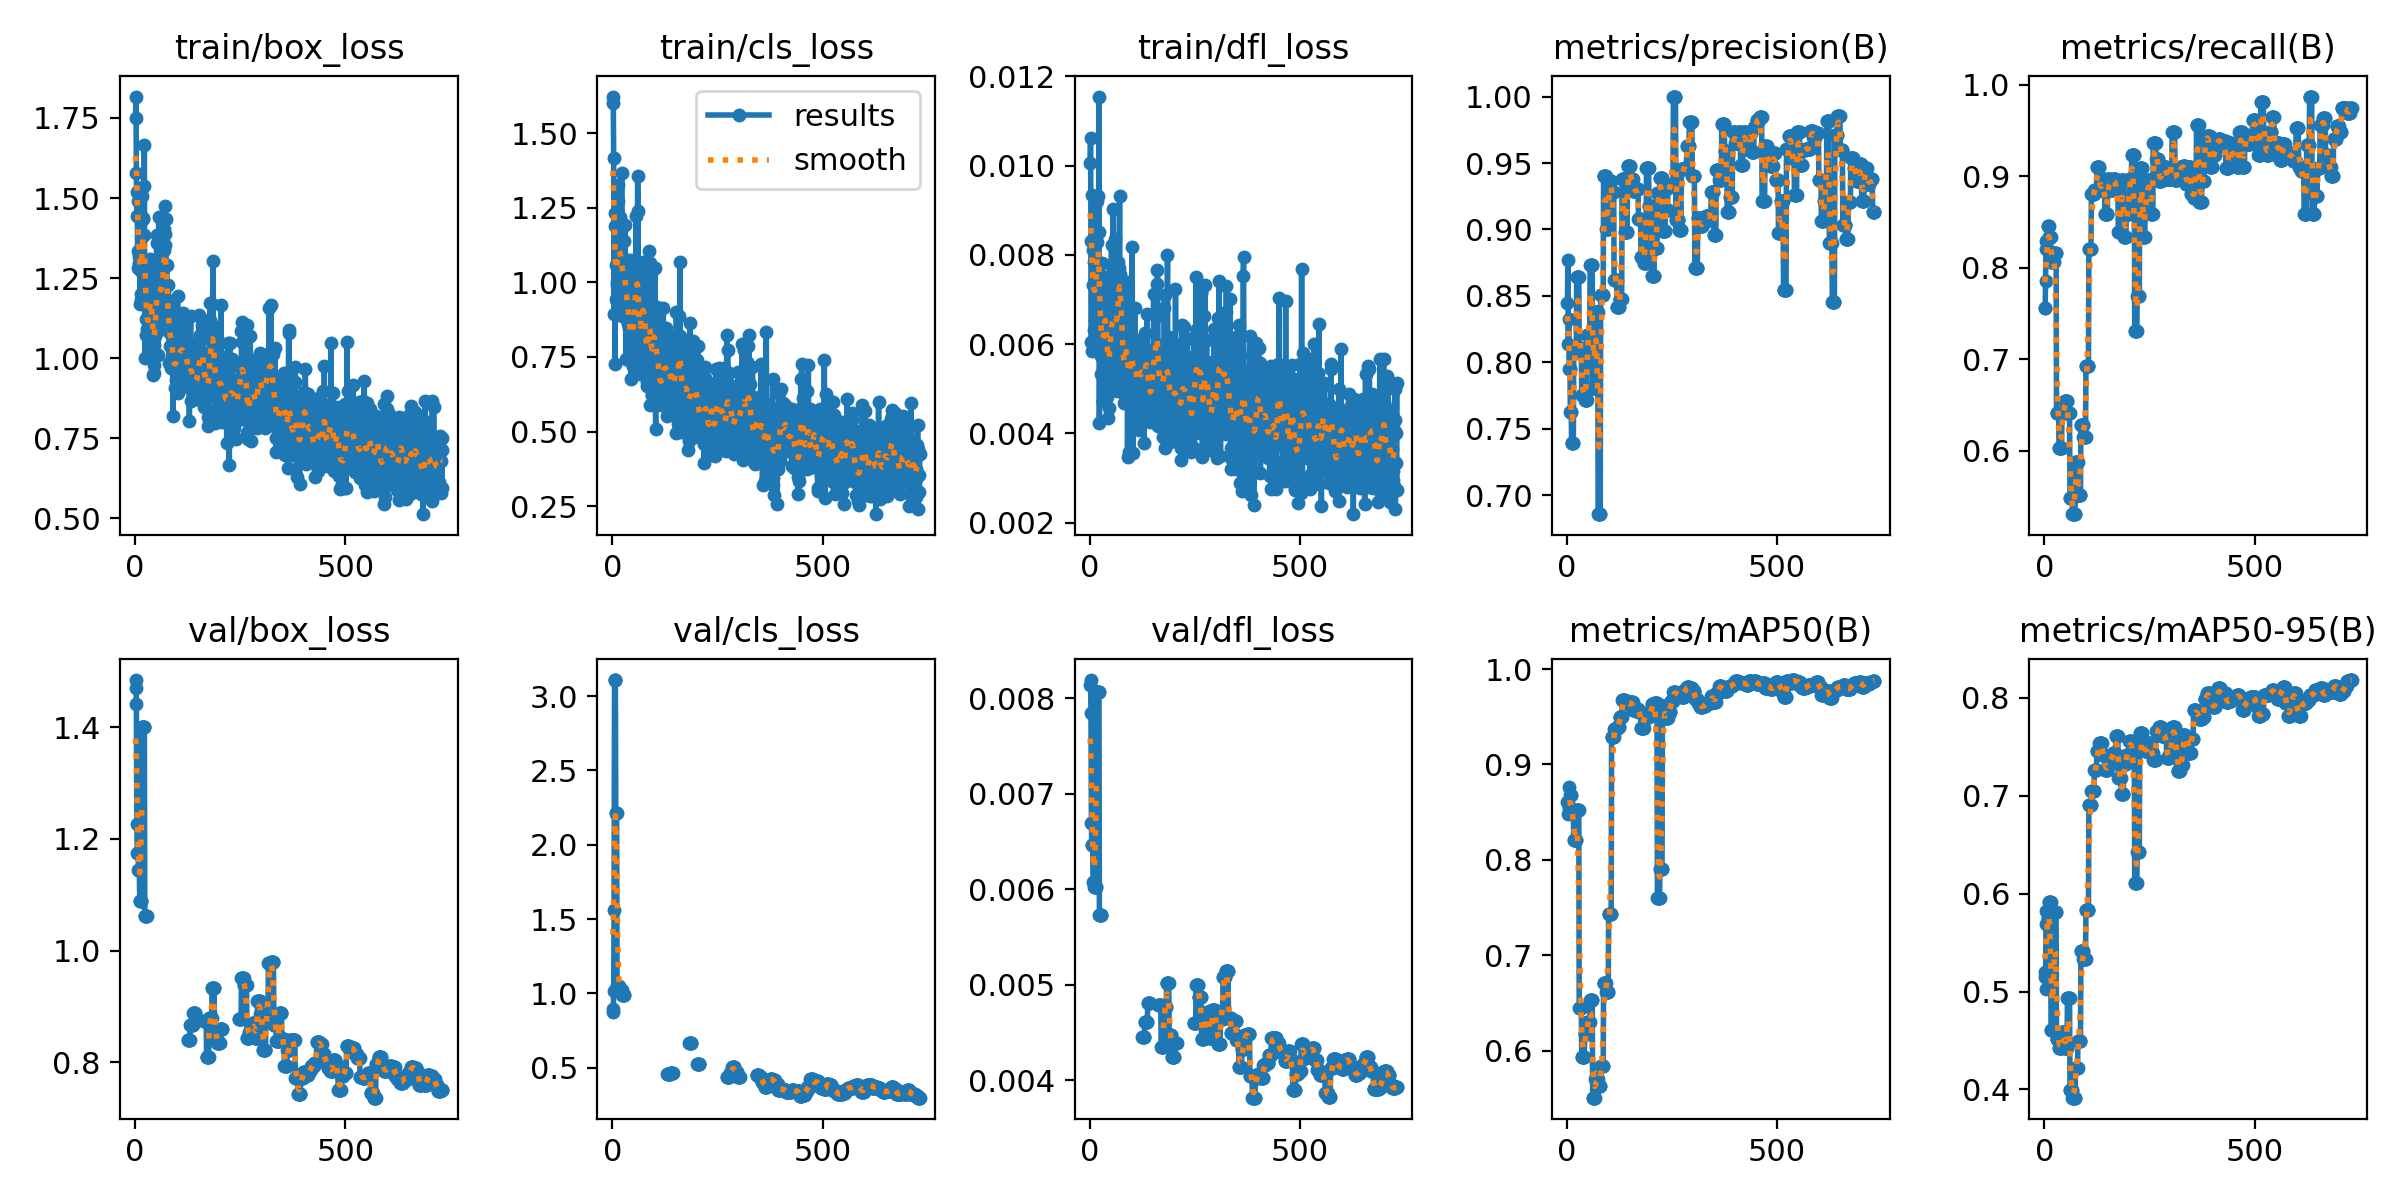

Data behind this chart, as committed beside it:
epoch, time, train/box_loss, train/cls_loss, train/dfl_loss, metrics/precision(B), metrics/recall(B), metrics/mAP50(B), metrics/mAP50-95(B), val/box_loss, val/cls_loss, val/dfl_loss, lr/pg0, lr/pg1, lr/pg2
1, 1.65, 1.751, 1.603, 0.01007, 0.8444, 0.7564, 0.8609, 0.52, 1.471, 0.8929, 0.00814, 0.0004, 0.0004, 0.0964
2, 4.547, 1.817, 1.623, 0.01061, 0.8769, 0.7564, 0.8599, 0.515, 1.485, 0.8759, 0.00819, 0.0008991, 0.0008991, 0.0919
3, 6.441, 1.578, 1.416, 0.00831, 0.8141, 0.7859, 0.8484, 0.5028, 1.442, 1.016, 0.00784, 0.001397, 0.001397, 0.0874
4, 8.423, 1.443, 0.8928, 0.00605, 0.8327, 0.8296, 0.8759, 0.5826, 1.227, 1.56, 0.00669, 0.001894, 0.001894, 0.08289
5, 10.35, 1.519, 1.233, 0.00935, 0.7951, 0.8205, 0.8548, 0.569, 1.175, 3.108, 0.00646, 0.00239, 0.00239, 0.07839
6, 12.26, 1.281, 0.7255, 0.00584, 0.7951, 0.8205, 0.8548, 0.569, 1.175, 3.108, 0.00646, 0.002886, 0.002886, 0.07389
7, 14.24, 1.49, 1.19, 0.0081, 0.7951, 0.8205, 0.8548, 0.569, 1.175, 3.108, 0.00646, 0.00338, 0.00338, 0.06938
8, 16.18, 1.333, 0.9453, 0.00732, 0.7624, 0.8461, 0.8676, 0.5749, 1.145, 2.215, 0.00608, 0.003873, 0.003873, 0.06487
9, 17.98, 1.296, 1.057, 0.00738, 0.7624, 0.8461, 0.8676, 0.5749, 1.145, 2.215, 0.00608, 0.004365, 0.004365, 0.06037
10, 19.44, 1.316, 0.9352, 0.00632, 0.7624, 0.8461, 0.8676, 0.5749, 1.145, 2.215, 0.00608, 0.004856, 0.004856, 0.05586
11, 20.96, 1.443, 1.001, 0.00784, 0.7395, 0.8333, 0.8518, 0.5918, 1.089, 1.049, 0.00602, 0.005347, 0.005347, 0.05135
12, 22.65, 1.17, 0.9906, 0.00655, 0.7395, 0.8333, 0.8518, 0.5918, 1.089, 1.049, 0.00602, 0.005836, 0.005836, 0.04684
13, 24.28, 1.272, 1.326, 0.00788, 0.7395, 0.8333, 0.8518, 0.5918, 1.089, 1.049, 0.00602, 0.006324, 0.006324, 0.04232
14, 25.92, 1.183, 1.272, 0.00669, 0.7395, 0.8333, 0.8518, 0.5918, 1.089, 1.049, 0.00602, 0.006811, 0.006811, 0.03781
15, 27.63, 1.2, 1.036, 0.00722, 0.7395, 0.8333, 0.8518, 0.5918, 1.089, 1.049, 0.00602, 0.007297, 0.007297, 0.0333
16, 29.41, 1.174, 0.9199, 0.00616, 0.8075, 0.8067, 0.8208, 0.4602, 1.402, 1.024, 0.00806, 0.007783, 0.007783, 0.02878
17, 31.16, 1.507, 1.172, 0.00829, 0.8075, 0.8067, 0.8208, 0.4602, 1.402, 1.024, 0.00806, 0.008267, 0.008267, 0.02427
18, 33.12, 1.438, 1.218, 0.00921, 0.8075, 0.8067, 0.8208, 0.4602, 1.402, 1.024, 0.00806, 0.00875, 0.00875, 0.01975
19, 34.93, 1.434, 1.029, 0.00764, 0.8075, 0.8067, 0.8208, 0.4602, 1.402, 1.024, 0.00806, 0.009232, 0.009232, 0.01523
20, 36.66, 1.385, 1.066, 0.00932, 0.8075, 0.8067, 0.8208, 0.4602, 1.402, 1.024, 0.00806, 0.009714, 0.009714, 0.01071
21, 38.58, 1.537, 1.002, 0.00851, 0.8075, 0.8067, 0.8208, 0.4602, 1.402, 1.024, 0.00806, 0.009802, 0.009802, 0.009802
22, 40.27, 1.666, 1.367, 0.01155, 0.8075, 0.8067, 0.8208, 0.4602, 1.402, 1.024, 0.00806, 0.009792, 0.009792, 0.009792
23, 42.16, 0.9996, 0.886, 0.00423, 0.8643, 0.8163, 0.852, 0.5813, 1.062, 0.9914, 0.00573, 0.009782, 0.009782, 0.009782
24, 44.1, 1.244, 1.018, 0.00709, 0.8643, 0.8163, 0.852, 0.5813, 1.062, 0.9914, 0.00573, 0.009772, 0.009772, 0.009772
25, 45.98, 1.172, 0.9905, 0.00627, 0.8643, 0.8163, 0.852, 0.5813, 1.062, 0.9914, 0.00573, 0.009762, 0.009762, 0.009762
26, 47.88, 1.073, 0.9792, 0.00533, 0.8643, 0.8163, 0.852, 0.5813, 1.062, 0.9914, 0.00573, 0.009753, 0.009753, 0.009753
27, 49.55, 1.124, 0.9346, 0.00574, 0.8643, 0.8163, 0.852, 0.5813, 1.062, 0.9914, 0.00573, 0.009743, 0.009743, 0.009743
28, 51.3, 1.092, 1.14, 0.00628, 0.8643, 0.8163, 0.852, 0.5813, 1.062, 0.9914, 0.00573, 0.009733, 0.009733, 0.009733
29, 53.4, 1.212, 1.079, 0.00782, 0.8105, 0.641, 0.645, 0.4517, nan, nan, nan, 0.009723, 0.009723, 0.009723
30, 55.29, 1.163, 1.192, 0.00689, 0.8105, 0.641, 0.645, 0.4517, nan, nan, nan, 0.009713, 0.009713, 0.009713
31, 56.99, 1.009, 0.9984, 0.00473, 0.8105, 0.641, 0.645, 0.4517, nan, nan, nan, 0.009703, 0.009703, 0.009703
32, 58.82, 1.006, 0.7439, 0.00472, 0.8105, 0.641, 0.645, 0.4517, nan, nan, nan, 0.009693, 0.009693, 0.009693
33, 60.5, 1.11, 0.9387, 0.00555, 0.8105, 0.641, 0.645, 0.4517, nan, nan, nan, 0.009683, 0.009683, 0.009683
34, 62.08, 1.068, 0.9524, 0.00655, 0.8105, 0.641, 0.645, 0.4517, nan, nan, nan, 0.009673, 0.009673, 0.009673
35, 63.79, 1.309, 1.027, 0.00745, 0.7758, 0.6026, 0.5936, 0.4419, nan, nan, nan, 0.009663, 0.009663, 0.009663
36, 64.94, 1.292, 0.86, 0.00704, 0.7758, 0.6026, 0.5936, 0.4419, nan, nan, nan, 0.009654, 0.009654, 0.009654
37, 66.72, 1.153, 0.9797, 0.00655, 0.7758, 0.6026, 0.5936, 0.4419, nan, nan, nan, 0.009644, 0.009644, 0.009644
38, 68.6, 1.295, 0.9468, 0.0075, 0.7758, 0.6026, 0.5936, 0.4419, nan, nan, nan, 0.009634, 0.009634, 0.009634
39, 70.52, 1.112, 0.86, 0.0062, 0.7758, 0.6026, 0.5936, 0.4419, nan, nan, nan, 0.009624, 0.009624, 0.009624
40, 72.45, 1.134, 0.8458, 0.00618, 0.7758, 0.6026, 0.5936, 0.4419, nan, nan, nan, 0.009614, 0.009614, 0.009614
41, 74.15, 1.192, 0.9213, 0.00655, 0.7758, 0.6026, 0.5936, 0.4419, nan, nan, nan, 0.009604, 0.009604, 0.009604
42, 76.03, 0.9468, 0.7538, 0.00482, 0.7716, 0.641, 0.6171, 0.4584, nan, nan, nan, 0.009594, 0.009594, 0.009594
43, 77.72, 1.174, 0.805, 0.00615, 0.7716, 0.641, 0.6171, 0.4584, nan, nan, nan, 0.009584, 0.009584, 0.009584
44, 79.6, 0.9547, 0.6777, 0.00434, 0.7716, 0.641, 0.6171, 0.4584, nan, nan, nan, 0.009574, 0.009574, 0.009574
45, 81.44, 1.043, 1.075, 0.00623, 0.7716, 0.641, 0.6171, 0.4584, nan, nan, nan, 0.009564, 0.009564, 0.009564
46, 83.44, 0.9804, 0.7458, 0.00458, 0.7716, 0.641, 0.6171, 0.4584, nan, nan, nan, 0.009555, 0.009555, 0.009555
47, 85.34, 1.104, 0.8879, 0.00688, 0.7716, 0.641, 0.6171, 0.4584, nan, nan, nan, 0.009545, 0.009545, 0.009545
48, 87.27, 1.07, 0.7944, 0.00561, 0.8209, 0.6539, 0.6295, 0.4423, nan, nan, nan, 0.009535, 0.009535, 0.009535
49, 89.17, 1.097, 0.7181, 0.00523, 0.8209, 0.6539, 0.6295, 0.4423, nan, nan, nan, 0.009525, 0.009525, 0.009525
50, 91.08, 1.08, 0.7186, 0.00541, 0.8209, 0.6539, 0.6295, 0.4423, nan, nan, nan, 0.009515, 0.009515, 0.009515
51, 93.02, 1.359, 0.9195, 0.00777, 0.8209, 0.6539, 0.6295, 0.4423, nan, nan, nan, 0.009505, 0.009505, 0.009505
52, 94.89, 1.384, 1.065, 0.00822, 0.8209, 0.6539, 0.6295, 0.4423, nan, nan, nan, 0.009495, 0.009495, 0.009495
53, 96.58, 1.148, 0.8042, 0.00545, 0.8209, 0.6539, 0.6295, 0.4423, nan, nan, nan, 0.009485, 0.009485, 0.009485
54, 98.48, 1.139, 1.007, 0.00618, 0.8209, 0.6539, 0.6295, 0.4423, nan, nan, nan, 0.009475, 0.009475, 0.009475
55, 100.4, 1.009, 0.8892, 0.00508, 0.8734, 0.641, 0.6535, 0.4929, nan, nan, nan, 0.009465, 0.009465, 0.009465
56, 102.1, 1.442, 1.222, 0.00904, 0.8734, 0.641, 0.6535, 0.4929, nan, nan, nan, 0.009456, 0.009456, 0.009456
57, 104, 1.22, 0.8425, 0.00556, 0.8734, 0.641, 0.6535, 0.4929, nan, nan, nan, 0.009446, 0.009446, 0.009446
58, 105.5, 1.092, 0.8327, 0.00561, 0.8734, 0.641, 0.6535, 0.4929, nan, nan, nan, 0.009436, 0.009436, 0.009436
59, 106.9, 1.135, 0.9866, 0.00636, 0.8734, 0.641, 0.6535, 0.4929, nan, nan, nan, 0.009426, 0.009426, 0.009426
60, 108.2, 1.267, 1.356, 0.00836, 0.8734, 0.641, 0.6535, 0.4929, nan, nan, nan, 0.009416, 0.009416, 0.009416
... 671 more rows
